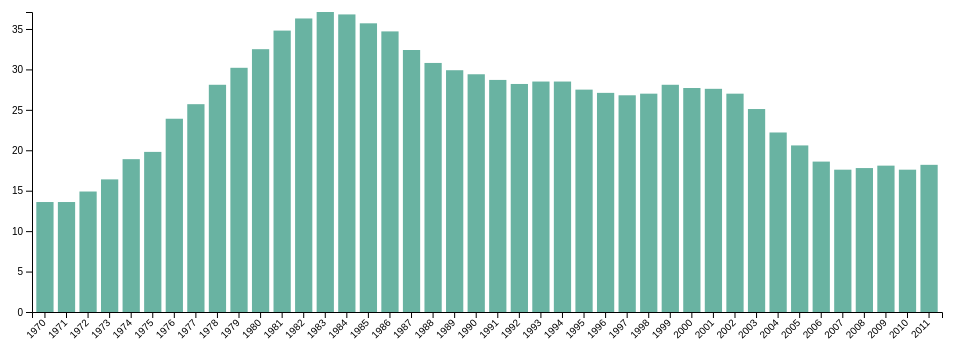
D3 v4 page, settled after 360 driven frames (6 s of simulated time); the page loaded 1 data file(s).


// ── barplot.js
// set the dimensions and margins of the graph
var margin = {top: 30, right: 30, bottom: 70, left: 60},
    width = 1000 - margin.left - margin.right,
    height = 400 - margin.top - margin.bottom;

// append the svg object to the body of the page
var svg = d3.select("#my_barplot")
  .append("svg")
    .attr("width", width + margin.left + margin.right)
    .attr("height", height + margin.top + margin.bottom)
  .append("g")
    .attr("transform",
          "translate(" + margin.left + "," + margin.top + ")");

// Parse the Data
d3.csv("dataSetBarplot.csv", function(data) {

// X axis
var x = d3.scaleBand()
  .range([ 0, width ])
  .domain(data.map(function(d) { return d.Year; }))
  .padding(0.2);
svg.append("g")
  .attr("transform", "translate(0," + height + ")")
  .call(d3.axisBottom(x))
  .selectAll("text")
    .attr("transform", "translate(-10,0)rotate(-45)")
    .style("text-anchor", "end");

// Add Y axis
var y = d3.scaleLinear()
  .domain([0, d3.max(data, function(d) { return +d.ComputerScience })])
  .range([ height, 0]);
svg.append("g")
  .call(d3.axisLeft(y));

// Bars
svg.selectAll("mybar")
  .data(data)
  .enter()
  .append("rect")
    .attr("x", function(d) { return x(d.Year); })
    .attr("y", function(d) { return y(d.ComputerScience); })
    .attr("width", x.bandwidth())
    .attr("height", function(d) { return height - y(d.ComputerScience); })
    .attr("fill", "#69b3a2")

})

### data: dataSetBarplot.csv
Year, ComputerScience
1970, 13.6
1971, 13.6
1972, 14.9
1973, 16.4
1974, 18.9
1975, 19.8
1976, 23.9
1977, 25.7
1978, 28.1
1979, 30.2
1980, 32.5
1981, 34.8
1982, 36.3
1983, 37.1
1984, 36.8
1985, 35.7
1986, 34.7
1987, 32.4
1988, 30.8
1989, 29.9
1990, 29.4
1991, 28.7
1992, 28.2
1993, 28.5
1994, 28.5
1995, 27.5
1996, 27.1
1997, 26.8
1998, 27
1999, 28.1
2000, 27.7
2001, 27.6
2002, 27
2003, 25.1
2004, 22.2
2005, 20.6
2006, 18.6
2007, 17.6
2008, 17.8
2009, 18.1
2010, 17.6
2011, 18.2